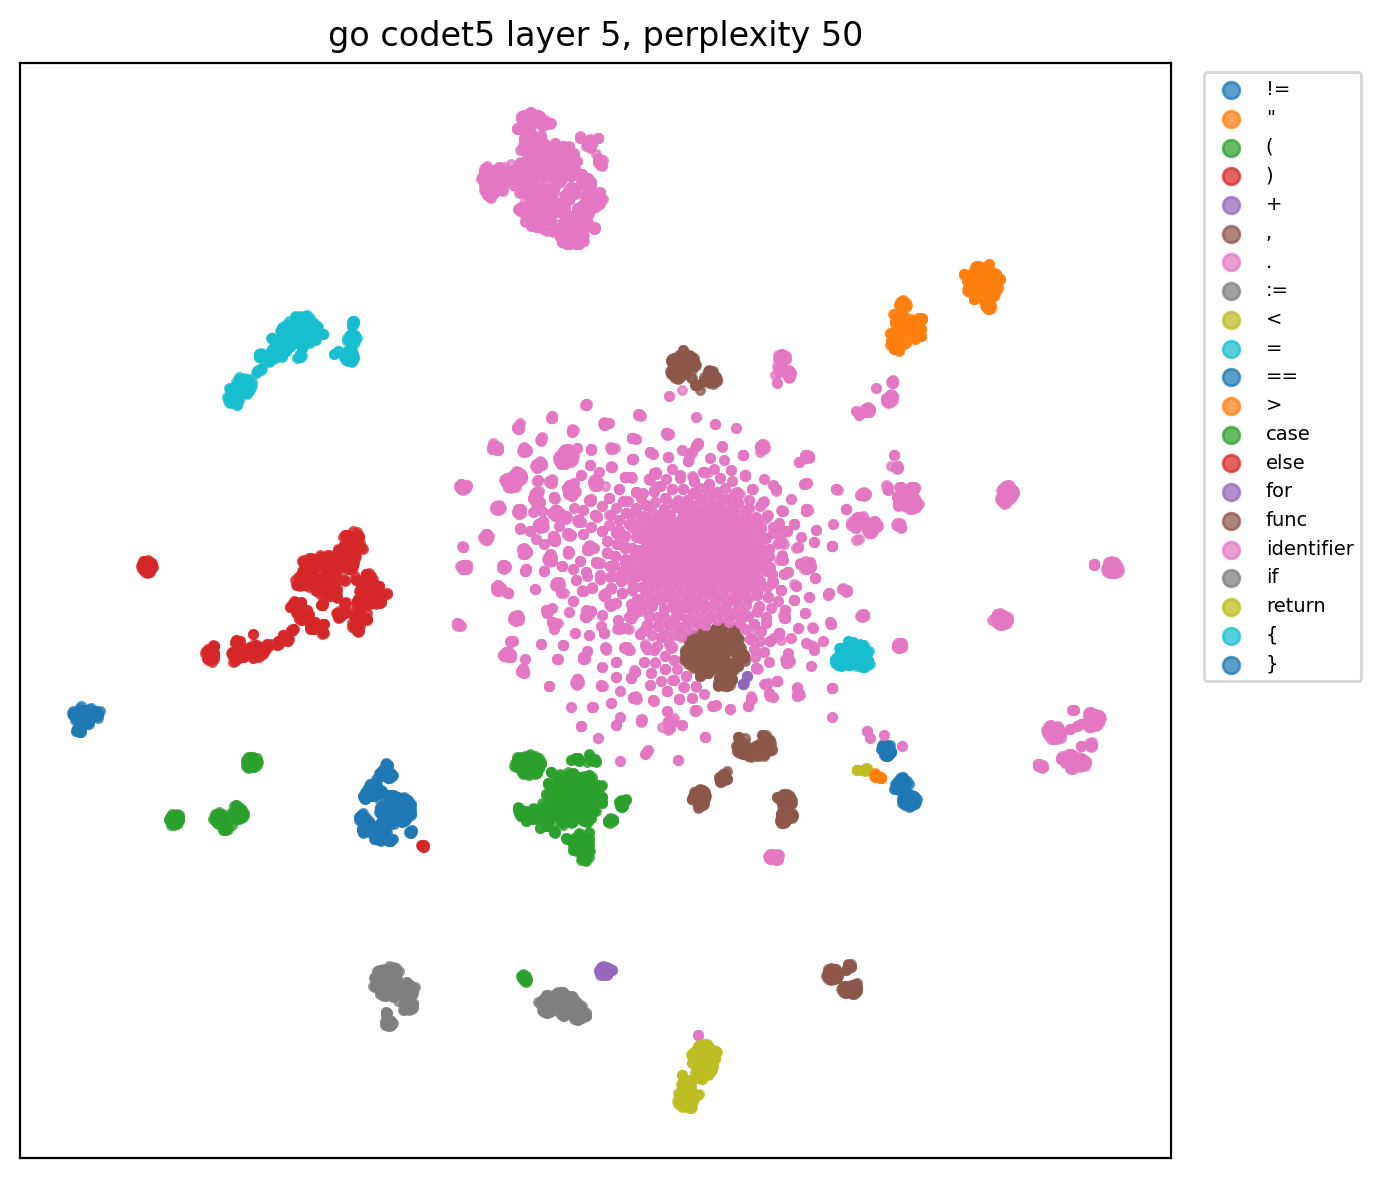

Data behind this chart, as committed beside it:
x, y, role, token
94.54, -142.4, func, func
77.2, 16.29, identifier, New
-133.1, -74.1, (, (
-50.73, 45.4, identifier, opts
49.64, -2.981, identifier, Options
-144.1, -16.72, ), )
-156.8, -78.23, (, (
38.01, 49.96, identifier, genny
-37.76, 156.2, ., .
42.05, 50.93, identifier, Generator
42.7, 85.37, ,, ,
148.3, 44.21, identifier, error
-125.6, -16.2, ), )
-130.6, 82.39, {, {
-0.8826, 44.68, identifier, g
-75.8, -135, :=, :=
38.3, 49.83, identifier, genny
-18.95, 168.3, ., .
76.48, 15.27, identifier, New
-22.19, -60.35, (, (
-111.2, -1.737, ), )
-16.29, -145.9, if, if
172.5, -57.55, identifier, err
-68.63, -148.4, :=, :=
-49.96, 44.59, identifier, opts
-16.77, 166.2, ., .
66.61, 5.73, identifier, Validate
-23.84, -59.39, (, (
-109.9, -4.73, ), )
165.1, -47.37, identifier, err
115.6, -73.79, !=, !=
-106.2, 104.5, {, {
39.85, -168.5, return, return
-0.7916, 45.52, identifier, g
60.52, -55.22, ,, ,
181.8, -43.89, identifier, err
-72.34, -75.68, }, }
-2.04, 46, identifier, g
-10.65, 164.2, ., .
42.46, 17.39, identifier, Box
-2.578, -67.59, (, (
42.67, 20.5, identifier, packr
-19.45, 168.6, ., .
76.61, 15.08, identifier, New
-9.828, -88.03, (, (
112.2, 101.6, ", "
136.6, 120.4, ", "
50.46, -19.84, ,, ,
116.1, 104.9, ", "
141.8, 119.4, ", "
-78.62, 4.24, ), )
-107.6, 14.33, ), )
66.55, 94.03, identifier, ctx
-79.21, -143.9, :=, :=
40.24, 45.41, identifier, plush
-19.24, 167.2, ., .
64.36, 86.17, identifier, NewContext
-23.45, -58.35, (, (
-109.4, 1.086, ), )
65.69, 93.48, identifier, ctx
... 9,241 more rows
